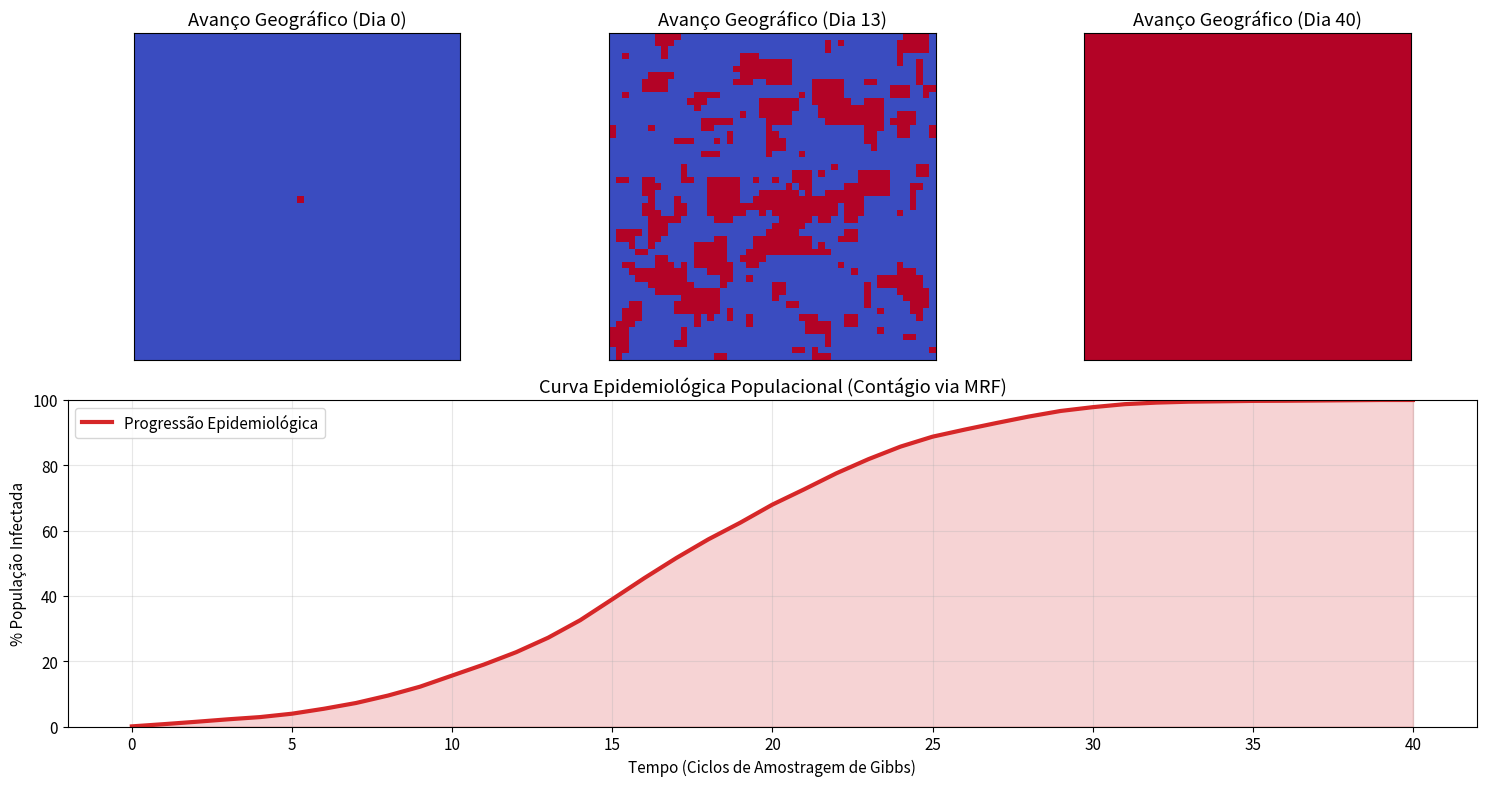

Python code for this plot:
"""
Modelagem de Epidemias Espaciais via Markov Random Fields (MRF)
Baseado no Cap. 71 do livro 'Aprendizado de Máquina' (MRF e Gibbs Sampling).

Este script utiliza um modelo de grade 2D (inspirado no Modelo de Ising) para 
simular a propagação de uma doença infecciosa. A probabilidade de contágio 
recorre à Teoria de Redes de Markov Não-Direcionadas, onde o estado de um 
indivíduo depende apenas do estado de seus vizinhos locais.
"""

import numpy as np
import matplotlib.pyplot as plt
import os

# Configurações estéticas profissionais (Padrão do Livro)
plt.rcParams.update({
    "font.family": "sans-serif",
    "font.size": 11,
    "axes.grid": False, # Desligar grid nas matrizes
})

# Estados da infecção
SUSCETIVEL = -1
INFECTADO = 1

# 1. ATUALIZAÇÃO GIBBS SAMPLING (Capítulo 71.4)
def gibbs_step(grid, beta):
    """
    Realiza uma varredura completa na grade usando Amostragem de Gibbs.
    'beta' representa a taxa de infecção (o inverso da temperatura em Física).
    """
    rows, cols = grid.shape
    new_grid = grid.copy()
    
    # Percorrer toda a população aleatoriamente
    indices = [(r, c) for r in range(rows) for c in range(cols)]
    np.random.shuffle(indices)
    
    for i, j in indices:
        # Se já está infectado, não pode voltar a ficar suscetível neste modelo simplificado
        # (Para um modelo SIR real, adicionaríamos uma transição para 'Recuperado')
        # Aqui, focamos apenas no espalhamento explosivo (SI Model na grade)
        if grid[i, j] == INFECTADO:
            continue
            
        # Vizinhança local de Markov: Cima, Baixo, Esquerda, Direita
        vecinos = [(i-1, j), (i+1, j), (i, j-1), (i, j+1)]
        s_sum = 0
        
        for r, c in vecinos:
            # Condição de borda (Tratar fora do grid como Suscetível)
            if 0 <= r < rows and 0 <= c < cols:
                s_sum += grid[r, c]
            else:
                s_sum += SUSCETIVEL
                
        # Potencial do MRF: A chance de infecção aumenta com o número de vizinhos infectados
        # p_plus é a probabilidade do estado virar +1 (Infectado)
        energia = -2 * beta * s_sum
        p_infeccao = 1 / (1 + np.exp(energia))
        
        # O modelo original de Ising permite flutuações. Na epidemia, 'beta' controla a agressividade
        # Para ser realista, se todos ao redor estão suscetíveis, a chance de doer de forma espontânea é quase zero.
        if np.random.rand() < p_infeccao:
            new_grid[i, j] = INFECTADO
            
    return new_grid

# 2. SIMULAÇÃO PRINCIPAL
def run_epidemic_simulation():
    # Parâmetros
    grid_size = 50
    steps = 40
    beta_infection_rate = 0.65  # Alta transmissibilidade
    
    print(f"Inicializando cidade com {grid_size}x{grid_size} habitantes...")
    
    # Iniciar grade: 100% Suscetível
    grid = np.full((grid_size, grid_size), SUSCETIVEL)
    
    # O "Paciente Zero" no centro
    grid[grid_size//2, grid_size//2] = INFECTADO
    
    history = [grid.copy()]
    infection_curve = [1] # Quantidade de infectados
    
    print("Iniciando propagação via Cadeias de Markov (Gibbs Sampling)...")
    for t in range(1, steps + 1):
        grid = gibbs_step(grid, beta_infection_rate)
        history.append(grid.copy())
        infection_curve.append(np.sum(grid == INFECTADO))
        
        # Progresso
        if t % 10 == 0:
            print(f"Dia {t}: {infection_curve[-1]} infectados.")
            
    # --- VISUALIZAÇÃO ---
    os.makedirs("figuras", exist_ok=True)
    fig = plt.figure(figsize=(15, 8))
    gs = fig.add_gridspec(2, 3)
    
    # Escolher 3 "Dias" chave para fotografar a grade
    snapshots = [0, steps//3, steps]
    
    for idx, day in enumerate(snapshots):
        ax = fig.add_subplot(gs[0, idx])
        # Mapa de cores: Azul (Saudável), Vermelho Escuro (Infectado)
        cmap = plt.cm.get_cmap('coolwarm')
        ax.imshow(history[day], cmap=cmap, vmin=-1, vmax=1)
        ax.set_title(f"Avanço Geográfico (Dia {day})")
        ax.set_xticks([])
        ax.set_yticks([])
        
    # Curva de Crescimento (Toda a base inferior)
    ax_curve = fig.add_subplot(gs[1, :])
    ax_curve.grid(True, alpha=0.3)
    pct_infected = (np.array(infection_curve) / (grid_size**2)) * 100
    
    ax_curve.plot(range(steps + 1), pct_infected, color='#d62728', lw=3, label='Progressão Epidemiológica')
    ax_curve.fill_between(range(steps + 1), 0, pct_infected, color='#d62728', alpha=0.2)
    
    ax_curve.set_title("Curva Epidemiológica Populacional (Contágio via MRF)")
    ax_curve.set_xlabel("Tempo (Ciclos de Amostragem de Gibbs)")
    ax_curve.set_ylabel("% População Infectada")
    ax_curve.set_ylim(0, 100)
    ax_curve.legend()
    
    plt.tight_layout()
    plt.savefig("figuras/epidemic_spread_mrf.png", dpi=300)
    plt.close()
    
    print("\n" + "="*50)
    print("SIMULAÇÃO CONCLUÍDA")
    print(f"Infectados no Final (Dia {steps}): {pct_infected[-1]:.1f}% da cidade")
    print("A propriedade de Markov local mostrou com sucesso que o acúmulo")
    print("de vizinhos infectados leva ao crescimento exponencial da curva.")
    print("="*50)
    print("Figura gerada: 'figuras/epidemic_spread_mrf.png'")

if __name__ == "__main__":
    run_epidemic_simulation()
